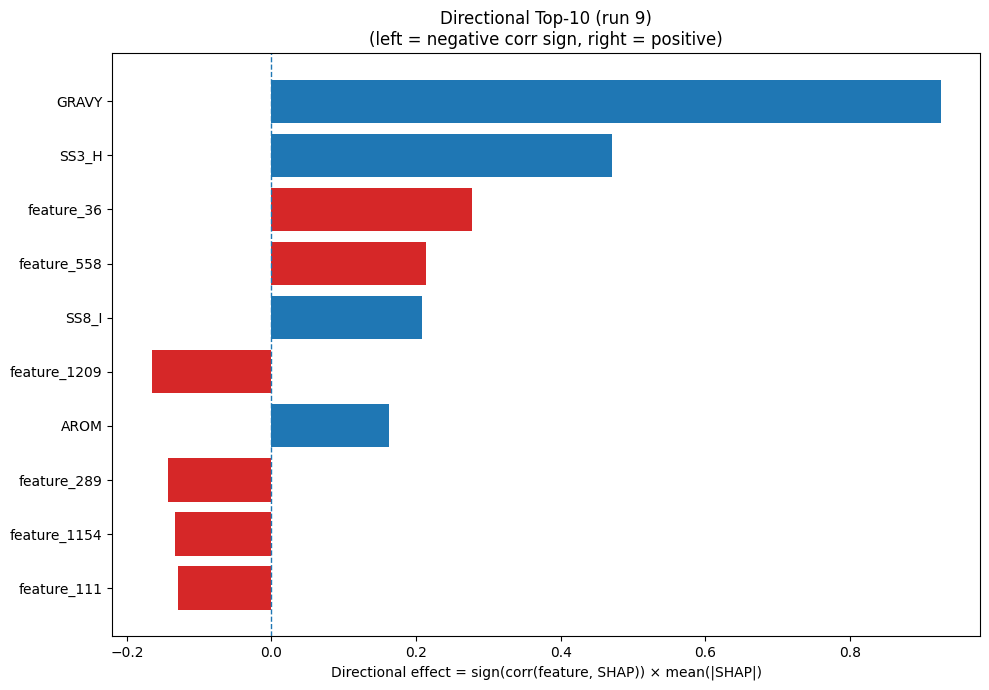

Values plotted in this chart, from the file beside it:
Index, Feature, CorrSign, MeanAbsSHAP, DirectionalEffect
32, GRAVY, 1.0, 0.9253, 0.9253
20, SS3_H, 1.0, 0.4714, 0.4714
36, feature_36, 1.0, 0.2774, 0.2774
558, feature_558, 1.0, 0.2137, 0.2137
26, SS8_I, 1.0, 0.2076, 0.2076
1209, feature_1209, -1.0, 0.1655, -0.1655
33, AROM, 1.0, 0.1625, 0.1625
289, feature_289, -1.0, 0.1425, -0.1425
1154, feature_1154, -1.0, 0.1338, -0.1338
111, feature_111, -1.0, 0.1294, -0.1294
368, feature_368, -1.0, 0.0982, -0.0982
138, feature_138, -1.0, 0.07825, -0.07825
422, feature_422, 1.0, 0.07566, 0.07566
1090, feature_1090, 1.0, 0.06665, 0.06665
1007, feature_1007, -1.0, 0.06476, -0.06476
150, feature_150, 1.0, 0.06468, 0.06468
1115, feature_1115, -1.0, 0.0569, -0.0569
4, F, 1.0, 0.05676, 0.05676
183, feature_183, 1.0, 0.05072, 0.05072
81, feature_81, 1.0, 0.04995, 0.04995
209, feature_209, -1.0, 0.04834, -0.04834
7, I, 1.0, 0.04748, 0.04748
23, SS8_H, 1.0, 0.04198, 0.04198
949, feature_949, -1.0, 0.04154, -0.04154
576, feature_576, 1.0, 0.0408, 0.0408
143, feature_143, -1.0, 0.04079, -0.04079
1133, feature_1133, 1.0, 0.04044, 0.04044
328, feature_328, -1.0, 0.03849, -0.03849
162, feature_162, -1.0, 0.03423, -0.03423
813, feature_813, -1.0, 0.0329, -0.0329
356, feature_356, 1.0, 0.03237, 0.03237
1231, feature_1231, 1.0, 0.0322, 0.0322
336, feature_336, 1.0, 0.02967, 0.02967
1138, feature_1138, 1.0, 0.02584, 0.02584
332, feature_332, -1.0, 0.02584, -0.02584
1156, feature_1156, -1.0, 0.02453, -0.02453
1200, feature_1200, -1.0, 0.02325, -0.02325
177, feature_177, -1.0, 0.02248, -0.02248
1277, feature_1277, -1.0, 0.02114, -0.02114
606, feature_606, 1.0, 0.02044, 0.02044
638, feature_638, -1.0, 0.02002, -0.02002
1197, feature_1197, -1.0, 0.01948, -0.01948
88, feature_88, 1.0, 0.01909, 0.01909
766, feature_766, -1.0, 0.01892, -0.01892
665, feature_665, 1.0, 0.01706, 0.01706
348, feature_348, 1.0, 0.0164, 0.0164
410, feature_410, 1.0, 0.01632, 0.01632
268, feature_268, 1.0, 0.01586, 0.01586
179, feature_179, -1.0, 0.01582, -0.01582
1225, feature_1225, 1.0, 0.01523, 0.01523
1019, feature_1019, -1.0, 0.01509, -0.01509
519, feature_519, -1.0, 0.01485, -0.01485
1263, feature_1263, 1.0, 0.01471, 0.01471
1061, feature_1061, 1.0, 0.01453, 0.01453
486, feature_486, 1.0, 0.01438, 0.01438
302, feature_302, -1.0, 0.01399, -0.01399
614, feature_614, -1.0, 0.01377, -0.01377
340, feature_340, 1.0, 0.01372, 0.01372
44, feature_44, 1.0, 0.01371, 0.01371
100, feature_100, 1.0, 0.01336, 0.01336
... 1,220 more rows
